Image classification data set "dataset" (SCHAB2210/Distributed_Multimodal_Spectrometer-Camera_Fusion_based_Autonomous_Robotic_Textile_Sorting_Facility on GitHub). Class labels (6): cotton white, cotton black, cotton other color, polyester white, polyester black, polyester other color.

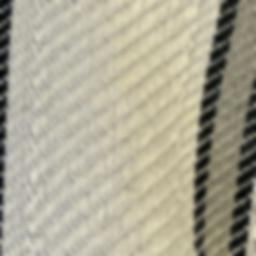
Label: cotton other color

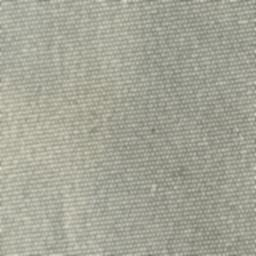
Label: polyester other color

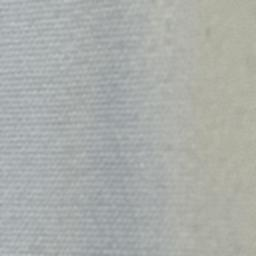
Label: cotton white

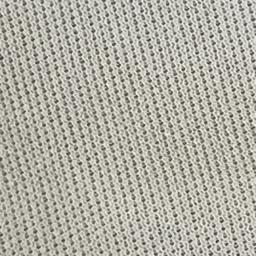
Label: polyester white

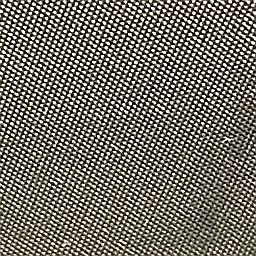
Label: polyester black

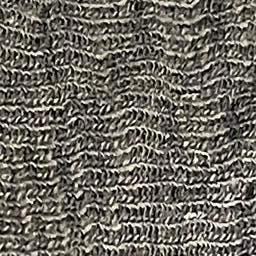
Label: cotton black
